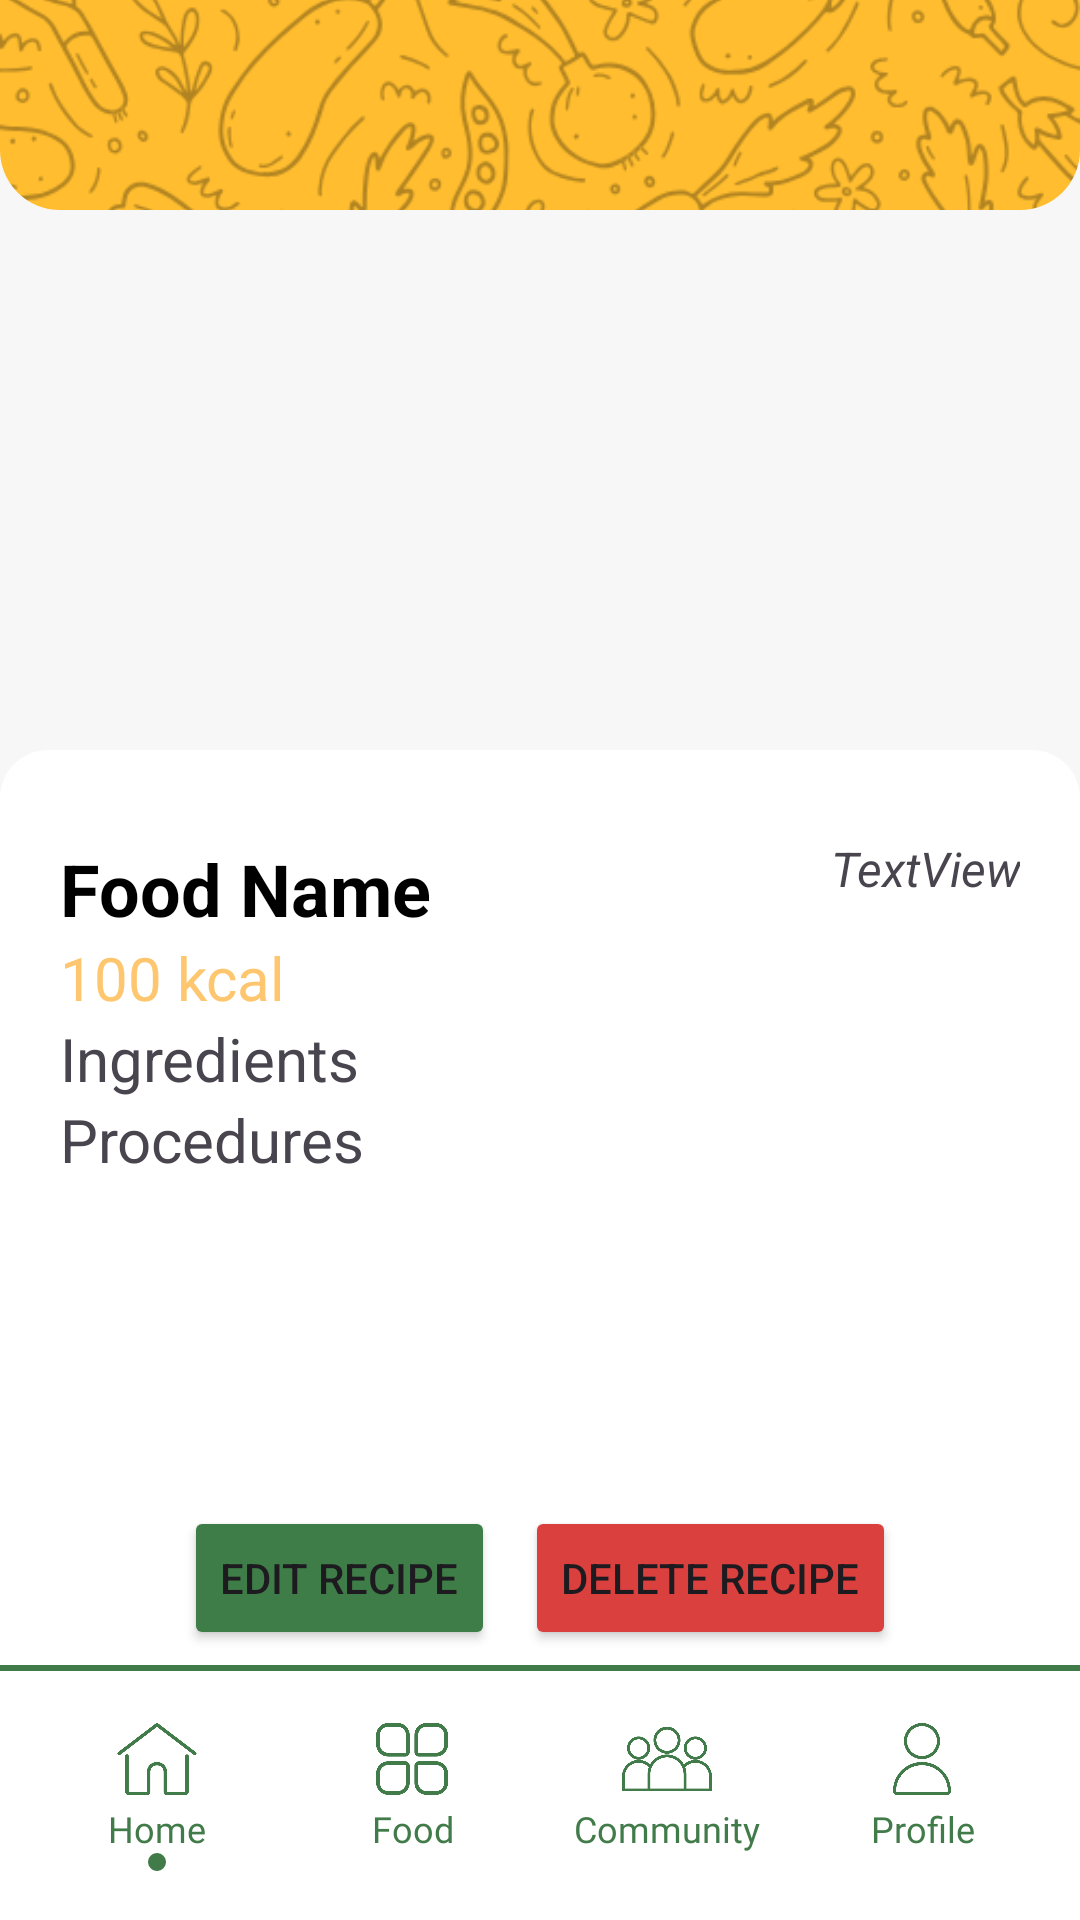

This screen was rendered from an Android layout file. Write that file and the resources it references.
<!-- AndroidManifest.xml: application theme Theme.SustainaBite -->
<!-- res/layout/activity_recipe_details.xml -->
<?xml version="1.0" encoding="utf-8"?>
<androidx.constraintlayout.widget.ConstraintLayout
    xmlns:android="http://schemas.android.com/apk/res/android"
    xmlns:app="http://schemas.android.com/apk/res-auto"
    xmlns:tools="http://schemas.android.com/tools"
    android:layout_width="match_parent"
    android:layout_height="match_parent"
    android:background="#F7F7F7">

    
    <View
        android:id="@+id/menuBar"
        android:layout_width="0dp"
        android:layout_height="85dp"
        android:background="@drawable/menu_bar_box"
        app:layout_constraintBottom_toBottomOf="parent"
        app:layout_constraintEnd_toEndOf="parent"
        app:layout_constraintStart_toStartOf="parent" />

    
    <LinearLayout
        android:id="@+id/menuLayout"
        android:layout_width="0dp"
        android:layout_height="wrap_content"
        android:orientation="horizontal"
        android:gravity="center"
        android:padding="10dp"
        android:baselineAligned="false"
        app:layout_constraintBottom_toBottomOf="parent"
        app:layout_constraintEnd_toEndOf="parent"
        app:layout_constraintStart_toStartOf="parent"
        app:layout_constraintTop_toTopOf="@id/menuBar">

        
        <LinearLayout
            android:layout_width="0dp"
            android:layout_height="wrap_content"
            android:layout_weight="1"
            android:orientation="vertical"
            android:gravity="center"
            android:onClick="goHome">

            <ImageView
                android:layout_width="30dp"
                android:layout_height="30dp"
                android:src="@drawable/home_icon"
                android:contentDescription="@string/home" />

            <TextView
                android:layout_width="wrap_content"
                android:layout_height="wrap_content"
                android:text="@string/home"
                android:textColor="#417B49"
                android:fontFamily="@font/poppins_semibold"
                android:textSize="12sp"/>

            <View
                android:layout_width="6dp"
                android:layout_height="6dp"
                android:layout_marginTop="0dp"
                android:background="@drawable/circle_greendot" />
        </LinearLayout>

        
        <LinearLayout
            android:layout_width="0dp"
            android:layout_height="wrap_content"
            android:layout_weight="1"
            android:orientation="vertical"
            android:gravity="center"
            android:onClick="goFood">

            <ImageView
                android:layout_width="30dp"
                android:layout_height="30dp"
                android:src="@drawable/food_icon"
                android:contentDescription="@string/food" />

            <TextView
                android:layout_width="wrap_content"
                android:layout_height="wrap_content"
                android:text="@string/food"
                android:fontFamily="@font/poppins_semibold"
                android:textColor="#417B49"
                android:textSize="12sp"
                android:textAlignment="center"/>

            <View
                android:layout_width="6dp"
                android:layout_height="6dp"
                android:layout_marginTop="0dp"
                android:background="@drawable/circle_whitedot" />
        </LinearLayout>

        
        <LinearLayout
            android:layout_width="0dp"
            android:layout_height="wrap_content"
            android:layout_weight="1"
            android:orientation="vertical"
            android:gravity="center"
            android:onClick="goCommunity">

            <ImageView
                android:layout_width="30dp"
                android:layout_height="30dp"
                android:src="@drawable/community_icon"
                android:contentDescription="@string/community" />

            <TextView
                android:layout_width="wrap_content"
                android:layout_height="wrap_content"
                android:text="@string/community"
                android:fontFamily="@font/poppins_semibold"
                android:textColor="#417B49"
                android:textSize="12sp"
                android:textAlignment="center"/>

            <View
                android:layout_width="6dp"
                android:layout_height="6dp"
                android:layout_marginTop="0dp"
                android:background="@drawable/circle_whitedot" />
        </LinearLayout>

        
        <LinearLayout
            android:layout_width="0dp"
            android:layout_height="wrap_content"
            android:layout_weight="1"
            android:orientation="vertical"
            android:gravity="center"
            android:onClick="goProfile">

            <ImageView
                android:layout_width="30dp"
                android:layout_height="30dp"
                android:src="@drawable/profile_icon"
                android:contentDescription="@string/profile" />

            <TextView
                android:layout_width="wrap_content"
                android:layout_height="wrap_content"
                android:text="@string/profile"
                android:fontFamily="@font/poppins_semibold"
                android:textColor="#417B49"
                android:textSize="12sp"
                android:textAlignment="center"/>

            <View
                android:layout_width="6dp"
                android:layout_height="6dp"
                android:layout_marginTop="0dp"
                android:background="@drawable/circle_whitedot" />
        </LinearLayout>

    </LinearLayout>

    <ImageView
        android:id="@+id/foodImage"
        android:layout_width="match_parent"
        android:layout_height="220dp"
        android:src="@drawable/egg"
        android:scaleType="centerCrop"
        app:layout_constraintTop_toBottomOf="@id/headerImageFrame"
        app:layout_constraintBottom_toTopOf="@id/body"/>


    <com.google.android.material.imageview.ShapeableImageView
        android:id="@+id/headerImageFrame"
        android:layout_width="match_parent"
        android:layout_height="70dp"
        android:scaleType="centerCrop"
        android:src="@drawable/yellow_bg"
        app:layout_constraintEnd_toEndOf="parent"
        app:layout_constraintStart_toStartOf="parent"
        app:layout_constraintTop_toTopOf="parent"
        app:shapeAppearanceOverlay="@style/RoundedBottomCorners" />



    

    <LinearLayout
        android:id="@+id/body"
        android:layout_width="match_parent"
        android:layout_height="0dp"
        android:layout_marginTop="180dp"
        android:background="@drawable/white_rounded_top_corners"
        android:orientation="vertical"
        android:padding="20dp"
        app:layout_constraintBottom_toTopOf="@id/menuBar"
        app:layout_constraintTop_toBottomOf="@id/headerImageFrame"
        app:layout_constraintVertical_bias="0.0"
        tools:layout_editor_absoluteX="0dp">


        <LinearLayout
            android:layout_width="match_parent"
            android:layout_height="wrap_content"
            android:orientation="horizontal">

            <TextView
                android:id="@+id/foodName"
                android:layout_width="wrap_content"
                android:layout_height="wrap_content"
                android:layout_marginTop="10dp"
                android:text="Food Name"
                android:textColor="#000"
                android:textSize="24sp"
                android:textStyle="bold" />

            <TextView
                android:id="@+id/recipeDetailsOwner"
                android:layout_width="match_parent"
                android:layout_height="wrap_content"
                android:text="TextView"
                android:textAlignment="textEnd"
                android:textSize="16sp"
                android:textStyle="italic" />
        </LinearLayout>


        <ScrollView
            android:layout_width="match_parent"
            android:layout_height="0dp"
            android:layout_weight="1">

            <LinearLayout xmlns:android="http://schemas.android.com/apk/res/android"
                android:layout_width="match_parent"
                android:layout_height="match_parent"
                android:orientation="vertical">

                <TextView
                    android:id="@+id/foodKcal"
                    android:layout_width="wrap_content"
                    android:layout_height="wrap_content"
                    android:text="100 kcal"
                    android:textColor="#fec76f"
                    android:textSize="20sp" />

                <TextView
                    android:id="@+id/ing_content"
                    android:layout_width="wrap_content"
                    android:layout_height="wrap_content"
                    android:text="Ingredients"
                    android:textSize="20sp" />

                <TextView
                    android:id="@+id/procedures_content"
                    android:layout_width="wrap_content"
                    android:layout_height="wrap_content"
                    android:text="Procedures"
                    android:textSize="20sp" />


            </LinearLayout>

        </ScrollView>

    </LinearLayout>

    <LinearLayout
        android:layout_width="wrap_content"
        android:layout_height="wrap_content"
        android:orientation="horizontal"
        android:layout_marginBottom="5dp"
        app:layout_constraintBottom_toTopOf="@id/menuBar"
        app:layout_constraintEnd_toEndOf="parent"
        app:layout_constraintStart_toStartOf="parent">

        <Button
            android:id="@+id/editButton"
            android:layout_width="wrap_content"
            android:layout_height="wrap_content"
            android:layout_marginHorizontal="5dp"
            android:backgroundTint="#3e7d47"
            android:text="Edit Recipe" />

        <Button
            android:id="@+id/deleteButton"
            android:layout_width="wrap_content"
            android:layout_height="wrap_content"
            android:layout_marginHorizontal="5dp"
            android:backgroundTint="#da403e"
            android:text="Delete Recipe" />

    </LinearLayout>


</androidx.constraintlayout.widget.ConstraintLayout>
<!-- resources referenced by this layout -->
<resources>
  <!-- drawable circle_greendot (drawable) -->
  <?xml version="1.0" encoding="utf-8"?>
  <shape xmlns:android="http://schemas.android.com/apk/res/android"
      android:shape="oval">
  
      
      <size
          android:width="6dp"
          android:height="6dp" />
  
      
      <solid android:color="#417B49" />
  </shape>
  <!-- drawable circle_whitedot (drawable) -->
  <?xml version="1.0" encoding="utf-8"?>
  <shape xmlns:android="http://schemas.android.com/apk/res/android"
      android:shape="oval">
  
      
      <size
          android:width="6dp"
          android:height="6dp" />
  
      
      <solid android:color="#FFFFFF" />
  </shape>
  <!-- drawable community_icon: png bitmap (drawable, 26897 bytes) -->
  <!-- drawable food_icon: png bitmap (drawable, 19356 bytes) -->
  <!-- drawable home_icon: png bitmap (drawable, 13611 bytes) -->
  <!-- drawable menu_bar_box (drawable) -->
  <?xml version="1.0" encoding="utf-8"?>
  <layer-list xmlns:android="http://schemas.android.com/apk/res/android">
      
      <item>
          <shape android:shape="rectangle">
              <solid android:color="#FFFFFF" />
          </shape>
      </item>
  
      
      <item android:gravity="top">
          <shape android:shape="rectangle">
              <solid android:color="#417B49" />
              <size android:height="2dp" />
          </shape>
      </item>
  </layer-list>
  <!-- drawable profile_icon: png bitmap (drawable, 17735 bytes) -->
  <!-- drawable white_rounded_top_corners (drawable) -->
  <?xml version="1.0" encoding="utf-8"?>
  <shape
      xmlns:android="http://schemas.android.com/apk/res/android"
      android:shape="rectangle">
  
      
      <solid android:color="#FFFFFF" />
  
      
      <corners
          android:topLeftRadius="16dp"
          android:topRightRadius="16dp"
          />
  
  
      
      <padding
          android:left="8dp"
          android:top="8dp"
          android:right="8dp"
          android:bottom="8dp" />
  </shape>
  <!-- drawable yellow_bg: png bitmap (drawable, 163964 bytes) -->
  <string name="community">Community</string>
  <string name="food">Food</string>
  <string name="home">Home</string>
  <string name="profile">Profile</string>
  <style name="RoundedBottomCorners">
          <item name="cornerFamily">rounded</item>
          <item name="cornerSizeTopLeft">0dp</item>
          <item name="cornerSizeTopRight">0dp</item>
          <item name="cornerSizeBottomLeft">20dp</item>
          <item name="cornerSizeBottomRight">20dp</item>
      </style>
  <style name="Theme.SustainaBite" parent="Base.Theme.SustainaBite" />
  <style name="Base.Theme.SustainaBite" parent="Theme.Material3.DayNight.NoActionBar">
          
          
      </style>
</resources>
